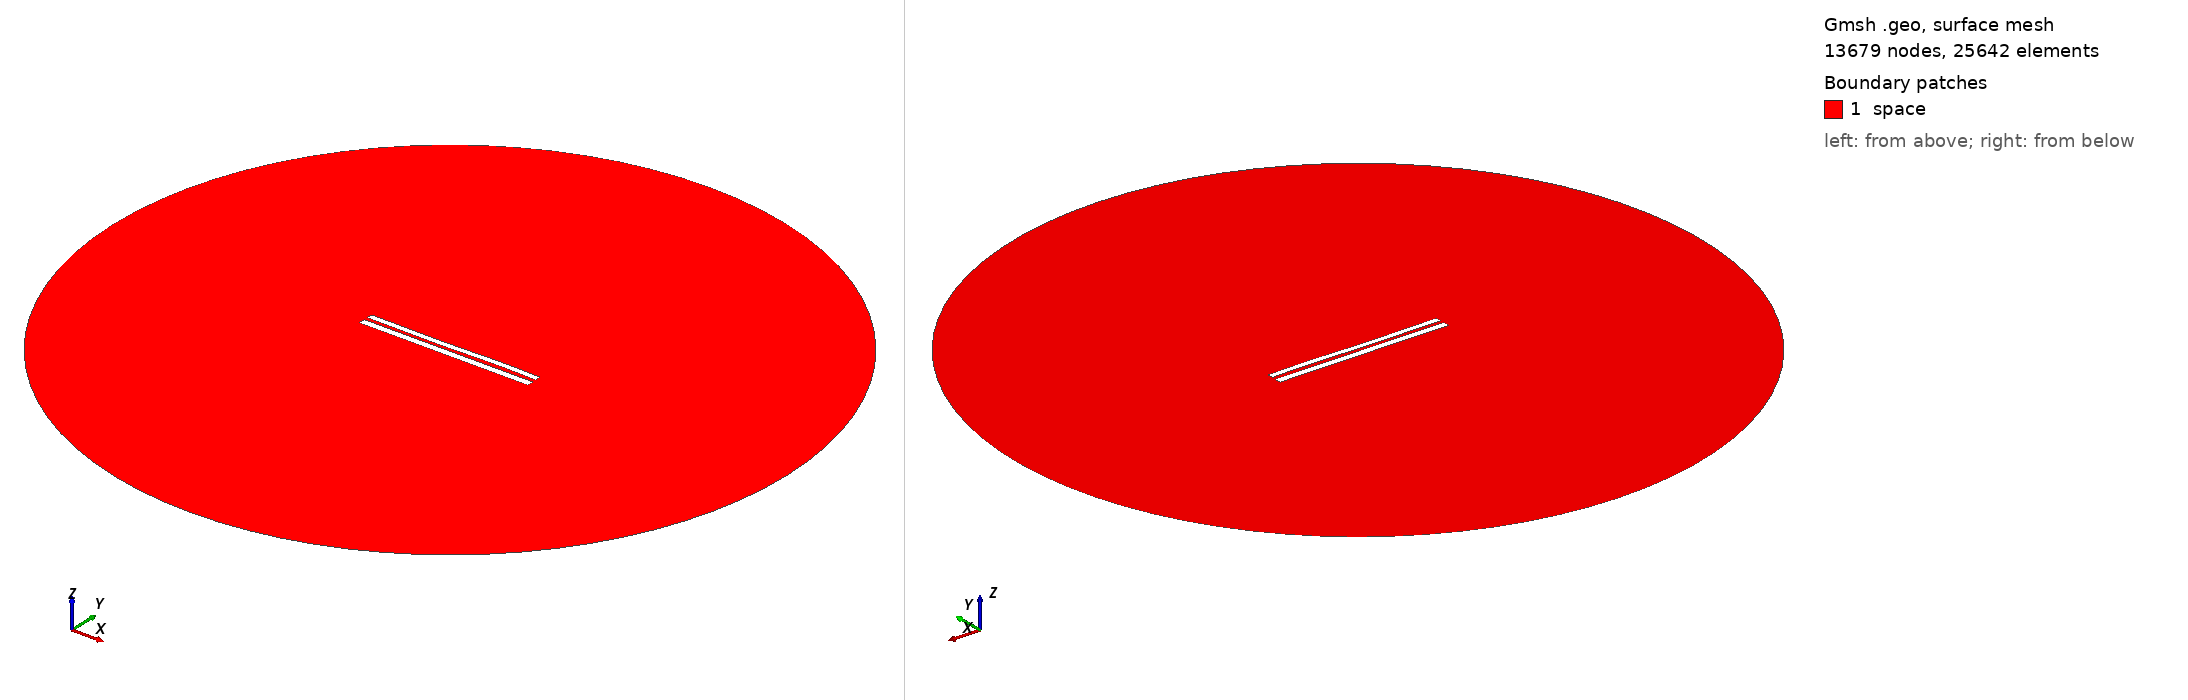

Gmsh geometry script, surface-meshed: 13679 nodes, 25642 surface elements. Boundary patches (legend numbers): 1 space. Left view from above one corner, right view from below the opposite corner. Legend entries are the model's physical surfaces. The drawing asked Gmsh for element sizes between 1% and 20% of the model's largest extent; the script's own settings can give other sizes.

=== 8029.geo (drawn) ===
//---------------------------------------
// Geometry kernel
//---------------------------------------

SetFactory("OpenCASCADE");



//---------------------------------------
// Parameters of the geometry
//---------------------------------------

// Overetch of the upper plate
overetch = 0.25;

// Distance between the plates
distance = 2.0;

// Discretization over the x axis (for the deformation)
nx = 50; 

// Length of the plate
L = 100 - overetch; 

// Number of modes
n = 4; 

// 1st mode coefficient
coeff(1) = 0.15;
beta(1) = 0.596864 * 3.1415926535 / L;

// 2nd mode coefficient
coeff(2) = -0.075;
beta(2) = 1.49418 * 3.1415926535 / L;

// 3rd mode coefficient
coeff(3) = -0.15;
beta(3) = 2.50025 * 3.1415926535 / L;

// 4th mode coefficient
coeff(4) = 0.07499999999999998;
beta(4) = 3.49999 * 3.1415926535 / L;



//---------------------------------------
// Upper plate (deformed rectangle)
//---------------------------------------

// Coordiantes of the upper plate
xmin = -50;
xmax = 50 - overetch;

// Height of the upper plate
yheight = 4 - 2 * overetch;

// Indexes of the points
UpperID[] = {};
LowerID[] = {};
LeftID[] = {};
RightID[] = {};

// Point index
p = 1;

// Horizontal edges
For i In {1:nx}
    x = xmin + (i-1)*(xmax - xmin)/(nx-1);

    y_bottom = distance / 2 + overetch;
    For j In {1:n}
        C = (Cosh(beta(j)*L) + Cos(beta(j)*L)) / (Sinh(beta(j)*L) + Sin(beta(j)*L));
        y_bottom  = y_bottom + coeff(j) * (Cosh(beta(j)*(x+50)) - Cos(beta(j)*(x+50)) - C * (Sinh(beta(j)*(x+50)) - Sin(beta(j)*(x+50))));
    EndFor

    y_top = y_bottom + yheight;

    Point(p) = {x, y_top, 0, 1.0};
    UpperID[i] = p;
    p = p + 1;

    Point(p) = {x, y_bottom, 0, 1.0};
    LowerID[i] = p;
    p = p + 1;
EndFor

// Create point lists
UpperPts[] = {}; LowerPts[] = {};
For i In {1:nx}
  UpperPts[] += {UpperID[i]};
  LowerPts[] += {LowerID[i]};
EndFor

// Build splines
Spline(1) = {UpperPts[]};
Spline(2) = {LowerPts[]};
Line(3) = {LowerPts[nx-1], UpperPts[nx-1]};
Line(4) = {LowerPts[0], UpperPts[0]};

// Build the plane surface
Curve Loop(1) = {2, 3, -1, -4};
Plane Surface(1) = {1};



//---------------------------------------
// Lower plate (rectangle)
//---------------------------------------

// Vertices
Point(1001) = {-50, -1, 0, 1.0};
Point(1002) = { 50, -1, 0, 1.0};
Point(1003) = { 50,  -5, 0, 1.0};
Point(1004) = {-50,  -5, 0, 1.0};

// Edges
Line(5) = {1001, 1002};
Line(6) = {1002, 1003};
Line(7) = {1003, 1004};
Line(8) = {1004, 1001};

// Plane surface
Line Loop(2) = {5, 6, 7, 8};
Plane Surface(2) = {2}; 



//---------------------------------------
// Outer (fictious) boundary
//---------------------------------------

// Points
Point(1005) = {0, 0, 0};       // Center
Point(1006) = {200, 0, 0};     // Start point
Point(1007) = {0, 200, 0};     // 90 degrees
Point(1008) = {-200, 0, 0};    // 180 degrees
Point(1009) = {0, -200, 0};    // 270 degrees

// Circle arcs (each needs start, center, end)
Circle(9) = {1006, 1005, 1007};
Circle(10) = {1007, 1005, 1008};
Circle(11) = {1008, 1005, 1009};
Circle(12) = {1009, 1005, 1006};

// Plane surface for the entire domain
Curve Loop(3) = {9, 10, 11, 12};
Surface(3) = {3};

// Subtract the plates from the whole domain to obtain the actual domain where we want to solve the equations
BooleanDifference{ Surface{3}; Delete; }{ Surface{1}; Surface{2}; Delete; }




//---------------------------------------
// Transfinite Lines/Curves
//---------------------------------------

// Set the number of points on the boundaries
r = 7;

// Plates
Transfinite Curve {1, 2} = 50*r Using Progression 1;
Transfinite Curve {3, 4} = 2*r Using Progression 1;
Transfinite Line {5, 7} = 50*r Using Progression 1;
Transfinite Line {6, 8} = 2*r Using Progression 1;

// Outer boundary
Transfinite Line {9, 10, 11, 12} = 20 Using Progression 1;



//---------------------------------------
// Physical groups
//---------------------------------------                

// Physical curves (boundaries)
Physical Line("force_segment", 10) = {2};
Physical Line("upper_plate", 11) = {1, 3, 4};
Physical Line("lower_plate", 12) = {5, 6, 7, 8};
Physical Line("boundary", 20) = {9, 10, 11, 12};

// Physical Surfaces
Physical Surface("space", 30) = {3};



//---------------------------------------
// 6. Generate the Mesh
//---------------------------------------

// 2D mesh generation
Mesh 2;
